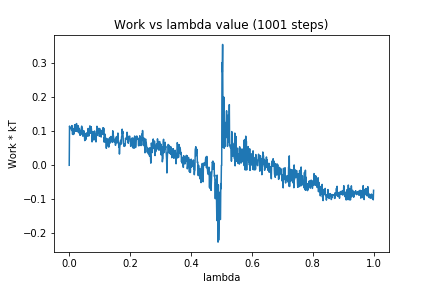

The file beside this chart, header and first rows:
0, 0.0
1, 0.1151
2, 0.109
3, 0.111
4, 0.1091
5, 0.1076
6, 0.1095
7, 0.1109
8, 0.1021
9, 0.1166
10, 0.101
11, 0.09087
12, 0.1039
13, 0.09032
14, 0.1022
15, 0.09122
16, 0.1079
17, 0.1048
18, 0.1193
19, 0.1007
20, 0.1122
21, 0.1003
22, 0.1196
23, 0.1112
24, 0.1226
25, 0.1005
26, 0.1048
27, 0.09894
28, 0.1037
29, 0.1164
30, 0.1141
31, 0.09545
32, 0.09986
33, 0.1082
34, 0.1045
35, 0.08861
36, 0.09842
37, 0.0884
38, 0.09994
39, 0.09198
40, 0.11
41, 0.1151
42, 0.1037
43, 0.109
44, 0.09302
45, 0.0854
46, 0.1015
47, 0.09261
48, 0.09724
49, 0.1009
50, 0.08808
51, 0.07251
52, 0.07967
53, 0.07331
54, 0.0935
55, 0.07664
56, 0.08314
57, 0.09309
58, 0.09542
59, 0.08797
60, 0.08963
... 940 more rows
